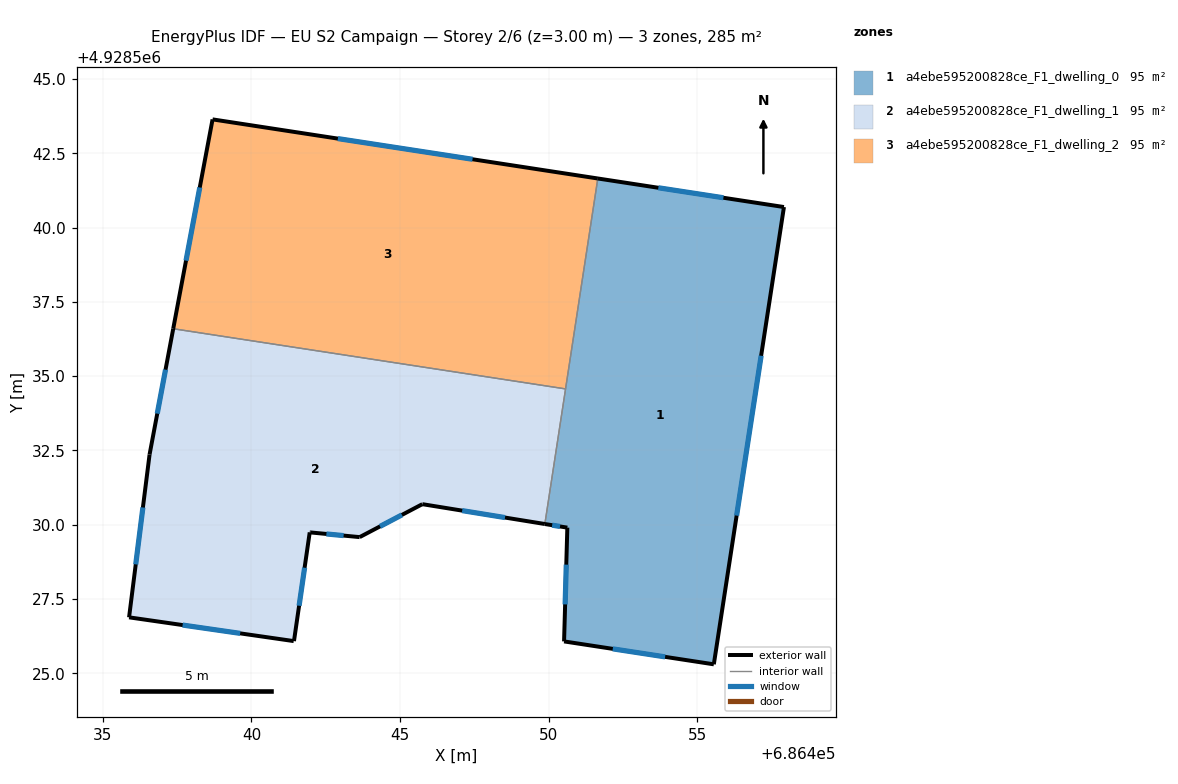
=== STOREY PLAN SPEC (per zone: floor XY polygon, exterior-wall plan segments, windows/doors) ===
zone 1: a4ebe595200828ce_F1_dwelling_0  (94.9 m²)
  floor: (686457.92, 4928540.69) (686455.56, 4928525.30) (686450.52, 4928526.07) (686450.63, 4928529.90) (686449.88, 4928530.02) (686451.66, 4928541.65)
  exterior wall: (686450.63, 4928529.90) – (686450.52, 4928526.07)  [3.8 m]
    window: (686450.60, 4928528.66) – (686450.56, 4928527.32)  [1.4 m²]
  exterior wall: (686449.88, 4928530.02) – (686450.63, 4928529.90)  [0.8 m]
    window: (686450.12, 4928529.98) – (686450.39, 4928529.94)  [0.3 m²]
  exterior wall: (686457.92, 4928540.69) – (686451.66, 4928541.65)  [6.3 m]
    window: (686455.89, 4928541.00) – (686453.70, 4928541.34)  [2.3 m²]
  exterior wall: (686455.56, 4928525.30) – (686457.92, 4928540.69)  [15.6 m]
    window: (686456.33, 4928530.31) – (686457.16, 4928535.69)  [5.7 m²]
  exterior wall: (686450.52, 4928526.07) – (686455.56, 4928525.30)  [5.1 m]
    window: (686452.16, 4928525.82) – (686453.92, 4928525.55)  [1.9 m²]
  interior walls: 2
zone 2: a4ebe595200828ce_F1_dwelling_1  (94.8 m²)
  floor: (686450.57, 4928534.57) (686449.88, 4928530.02) (686445.75, 4928530.69) (686443.64, 4928529.58) (686441.98, 4928529.74) (686441.96, 4928529.74) (686441.42, 4928526.08) (686435.88, 4928526.88) (686436.57, 4928532.36) (686437.37, 4928536.59)
  exterior wall: (686441.98, 4928529.74) – (686443.64, 4928529.58)  [1.7 m]
    window: (686442.52, 4928529.69) – (686443.10, 4928529.63)  [0.6 m²]
  exterior wall: (686441.96, 4928529.74) – (686441.98, 4928529.74)  [0.0 m]
  exterior wall: (686441.43, 4928526.08) – (686441.96, 4928529.74)  [3.7 m]
    window: (686441.61, 4928527.27) – (686441.79, 4928528.55)  [1.4 m²]
  exterior wall: (686435.88, 4928526.88) – (686441.42, 4928526.08)  [5.6 m]
    window: (686437.68, 4928526.62) – (686439.62, 4928526.34)  [2.1 m²]
  exterior wall: (686436.57, 4928532.36) – (686435.88, 4928526.88)  [5.5 m]
    window: (686436.35, 4928530.58) – (686436.11, 4928528.66)  [2.0 m²]
  exterior wall: (686437.37, 4928536.59) – (686436.57, 4928532.36)  [4.3 m]
    window: (686437.11, 4928535.22) – (686436.83, 4928533.74)  [1.6 m²]
  exterior wall: (686445.75, 4928530.69) – (686449.88, 4928530.02)  [4.2 m]
    window: (686447.09, 4928530.47) – (686448.54, 4928530.24)  [1.5 m²]
  exterior wall: (686443.64, 4928529.58) – (686445.75, 4928530.69)  [2.4 m]
    window: (686444.33, 4928529.94) – (686445.07, 4928530.33)  [0.9 m²]
  interior walls: 2
zone 3: a4ebe595200828ce_F1_dwelling_2  (94.9 m²)
  floor: (686451.66, 4928541.65) (686450.57, 4928534.57) (686437.37, 4928536.59) (686438.69, 4928543.64)
  exterior wall: (686438.69, 4928543.64) – (686437.37, 4928536.59)  [7.2 m]
    window: (686438.26, 4928541.35) – (686437.80, 4928538.89)  [2.6 m²]
  exterior wall: (686451.66, 4928541.65) – (686438.69, 4928543.64)  [13.1 m]
    window: (686447.44, 4928542.30) – (686442.91, 4928542.99)  [4.8 m²]
  interior walls: 2

=== DERIVED (storey summary) ===
Building: EU S2 Campaign
Storey: 2 of 6  (floor level z = 3.00 m)
Storey gross floor area: 284.6 m²
Zones on this storey: 3
  - a4ebe595200828ce_F1_dwelling_0: floor 94.9 m²; exterior wall 31.6 m (94.8 m²); 5 window(s) 11.6 m²; WWR 12.2%
  - a4ebe595200828ce_F1_dwelling_1: floor 94.8 m²; exterior wall 27.4 m (82.1 m²); 7 window(s) 10.0 m²; WWR 12.2%
  - a4ebe595200828ce_F1_dwelling_2: floor 94.9 m²; exterior wall 20.3 m (60.9 m²); 2 window(s) 7.4 m²; WWR 12.2%
Zone adjacency (shared interzone walls):
  - a4ebe595200828ce_F1_dwelling_0 ↔ a4ebe595200828ce_F1_dwelling_1
  - a4ebe595200828ce_F1_dwelling_0 ↔ a4ebe595200828ce_F1_dwelling_2
  - a4ebe595200828ce_F1_dwelling_1 ↔ a4ebe595200828ce_F1_dwelling_2